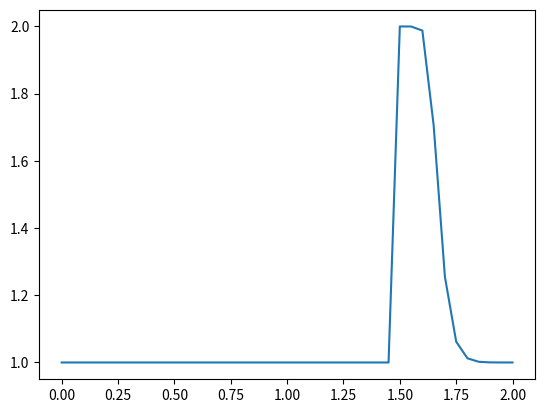

Source code (Python):
import numpy                 # we're importing numpy
from matplotlib import pyplot    # and our 2D plotting library


nx = 41
dx = 2 / (nx - 1)
nt = 20    #nt is the number of timesteps we want to calculate
dt = .025  #dt is the amount of time each timestep covers (delta t)

u = numpy.ones(nx)      #as before, we initialize u with every value equal to 1.
u[int(.5 / dx) : int(1 / dx + 1)] = 2  #then set u = 2 between 0.5 and 1 as per our I.C.s

un = numpy.ones(nx) #initialize our placeholder array un, to hold the time-stepped solution
for n in range(nt):  #iterate through time
    un = u.copy() ##copy the existing values of u into un
    for i in range(1, nx):  ##now we'll iterate through the u array

     ###This is the line from Step 1, copied exactly.  Edit it for our new equation.
     ###then uncomment it and run the cell to evaluate Step 2

           #u[i] = un[i] - c * dt / dx * (un[i] - un[i-1])

           u[i] = un[i] - dt / dx * un[i] * (un[i] - un[i-1])

pyplot.plot(numpy.linspace(0, 2, nx), u) ##Plot the results
pyplot.show()
